Run: headless pygame with SDL's dummy video driver; simulated clock (each Clock.tick advances the game by its frame time, no real sleeping); random seed 0; keys injected as events and as key.get_pressed() state; no mouse input.
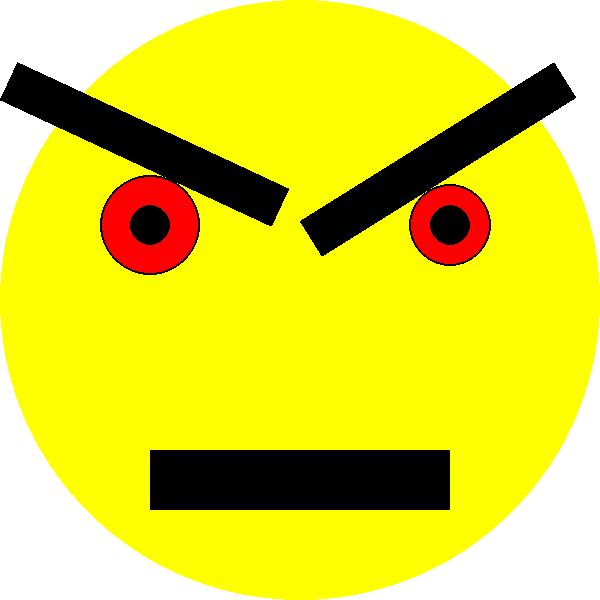
Frame 1 of 4 · flips 1–60 · no input
Frame 2 of 4 · flips 61–180 · tapped SPACE, RETURN · held RIGHT (→), D · screen unchanged from frame 1, image omitted
Frame 3 of 4 · flips 181–300 · held DOWN (↓), S · screen unchanged from frame 2, image omitted
Frame 4 of 4 · flips 301–420 · held LEFT (←), A, UP (↑), W · screen unchanged from frame 3, image omitted

The pygame program that drew these frames:

#!/usr/bin/env python
# -*- coding: utf-8 -*-

import pygame
from pygame.draw import *
from enum import Enum

screen = pygame.display.set_mode((600, 600))
window_size = pygame.display.get_window_size()
smile_size = int()


class Color(Enum):
    YELLOW = 255, 255, 0
    BLACK = 0, 0, 0
    RED = 255, 0, 0


def head(surface) -> None:
    r = smile_size / 2
    circle(surface, Color.YELLOW.value, (smile_size/2, smile_size/2), r)
    circle(surface, Color.YELLOW.value, (smile_size/2, smile_size/2), r, 2)


def brow_left(surface) -> None:
    left = 0
    top = smile_size/6 - smile_size/16
    width = smile_size/2
    height = smile_size/14
    surface0 = pygame.Surface((width, height), pygame.SRCALPHA)
    rect(surface0, Color.BLACK.value, (0, 0, width, height))
    surface0 = pygame.transform.rotate(surface0, -25)
    surface.blit(surface0, (left, top))


def brow_right(surface) -> None:
    left = smile_size/2
    top = smile_size/6 - smile_size/16
    width = smile_size/2
    height = smile_size/14
    surface0 = pygame.Surface((width, height), pygame.SRCALPHA)
    rect(surface0, Color.BLACK.value, (0, 0, width, height))
    surface0 = pygame.transform.rotate(surface0, 32)
    surface.blit(surface0, (left, top))


def eyes(surface) -> None:
    r = smile_size / 12
    #left
    circle(surface, Color.RED.value, (smile_size/4,
                                     smile_size/4 + smile_size/8), r)
    circle(surface, Color.BLACK.value, (smile_size/4,
                                     smile_size/4 + smile_size/8), r, 2)
    circle(surface, Color.BLACK.value, (smile_size/4,
                                     smile_size/4 + smile_size/8), r/2.5)
    # right
    circle(surface, Color.RED.value, (smile_size/4 + smile_size/2,
                                     smile_size/4 + smile_size/8), r/1.2)
    circle(surface, Color.BLACK.value, (smile_size/4 + smile_size/2,
                                     smile_size/4 + smile_size/8), r/1.2, 2)
    circle(surface, Color.BLACK.value, (smile_size/4 + smile_size/2,
                                     smile_size/4 + smile_size/8), r/2.5)


def mouth(surface) -> None:
    x = smile_size/4
    y = smile_size - smile_size/4
    w = smile_size/2
    h = smile_size/10
    rect(surface, Color.BLACK.value, (x, y, w, h))


def calculate_xy() -> tuple:
    global smile_size
    if window_size[0] > window_size[1]:
        smile_size = window_size[1]
        return ((window_size[0] - smile_size) / 2 , 0)
    elif window_size[0] < window_size[1]:
        smile_size = window_size[0]
        return (0, (window_size[1] - smile_size) / 2)
    smile_size = window_size[0]
    return (0, 0)


def angry_smile() -> None:
    xy = calculate_xy()
    surface = pygame.Surface((window_size[0], window_size[1]),
                             pygame.SRCALPHA)
    head(surface)
    mouth(surface)
    eyes(surface)
    brow_left(surface)
    brow_right(surface)
    screen.blit(surface, xy)


def main():
    screen.fill((255, 255, 255))
    pygame.init()
    angry_smile()

    pygame.display.flip()
    try:
        while True:
            event = pygame.event.wait()
            if event.type == pygame.QUIT:
                break
            if event.type == pygame.KEYDOWN:
                if event.key == pygame.K_ESCAPE or event.unicode == "q":
                    break
            pygame.display.flip()
    finally:
        pygame.quit()


if __name__ == "__main__":
    main()
